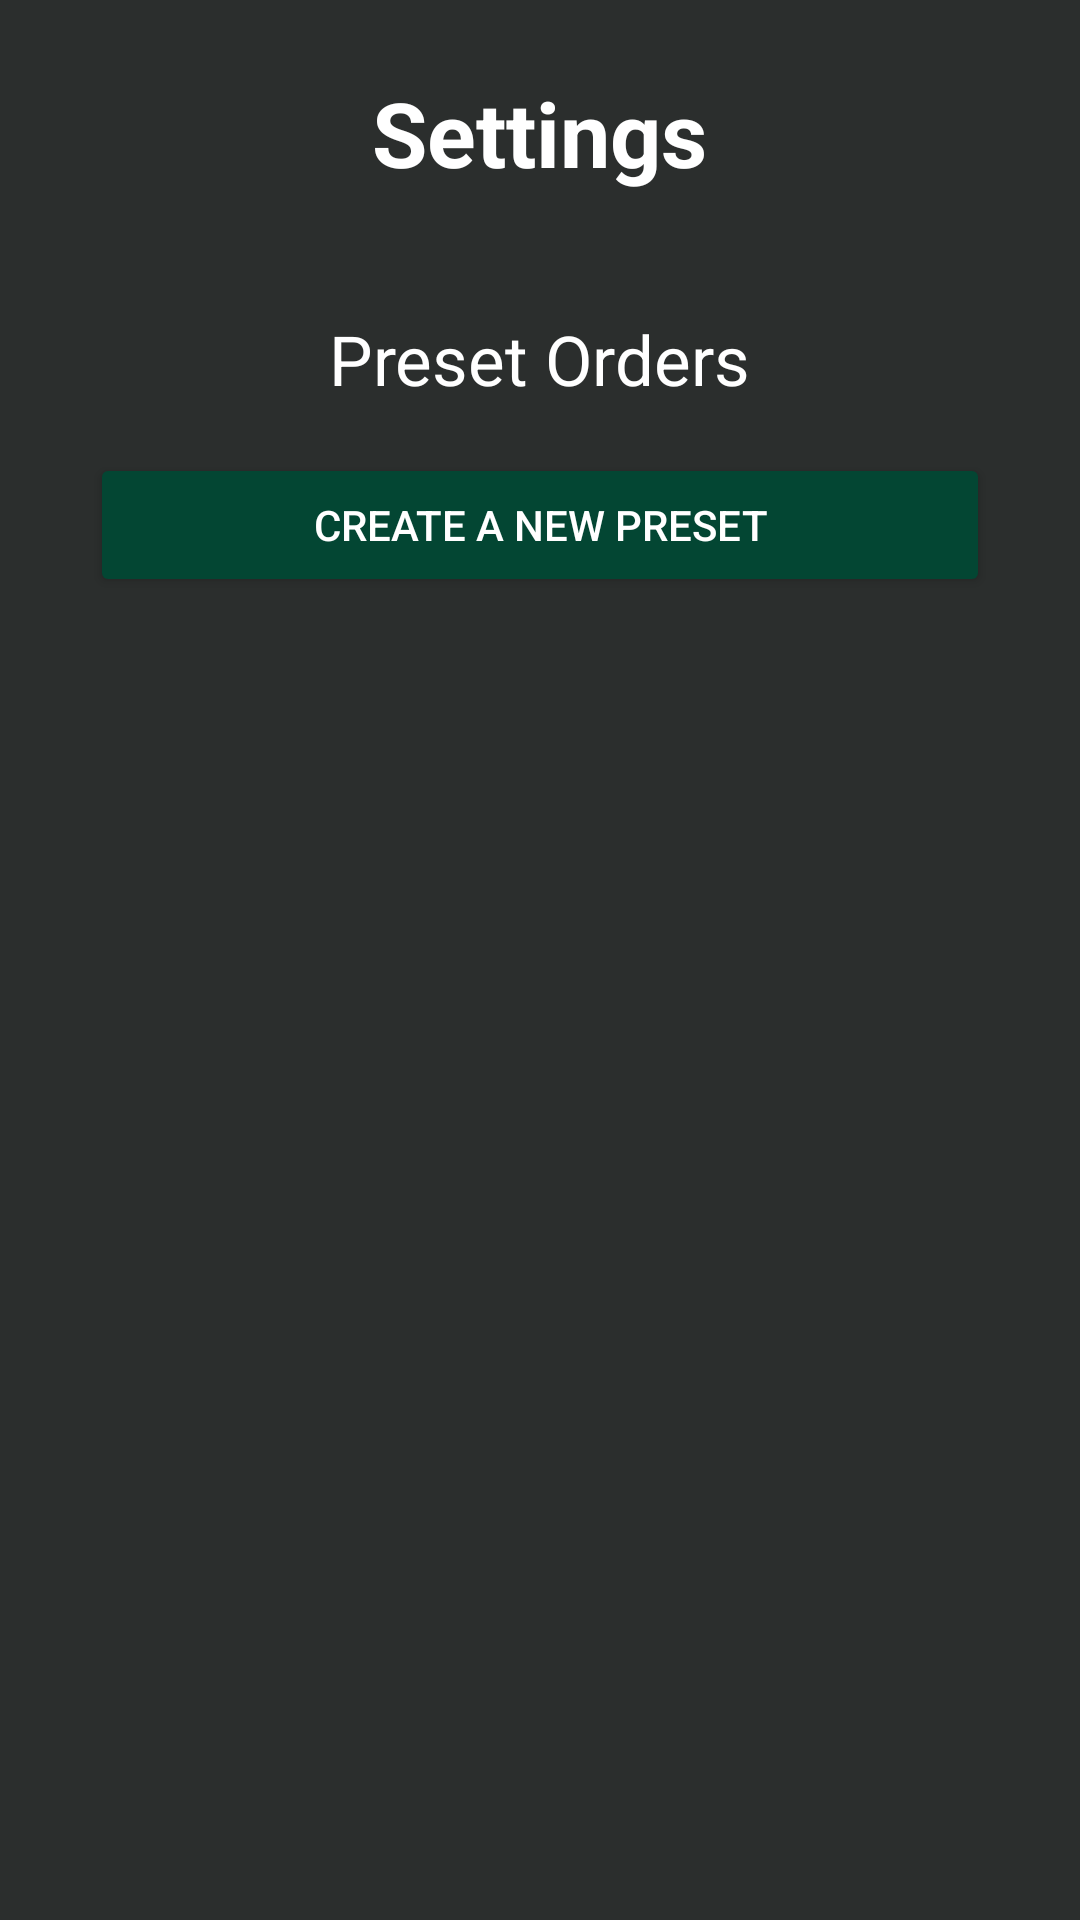

This screen was rendered from an Android layout file. Write that file and the resources it references.
<!-- AndroidManifest.xml: application theme Theme.Lazivery -->
<!-- res/layout/activity_settings.xml -->
<?xml version="1.0" encoding="utf-8"?>
<RelativeLayout xmlns:android="http://schemas.android.com/apk/res/android"
    android:layout_width="match_parent"
    android:layout_height="match_parent"
    android:background="@drawable/background_gradient">

    <TextView
        android:id="@+id/settings_title"
        android:layout_width="wrap_content"
        android:layout_height="wrap_content"
        android:layout_marginTop="24dp"
        android:layout_marginBottom="24dp"
        android:text="Settings"
        android:layout_centerHorizontal="true"
        android:textColor="@color/white"
        android:textSize="30sp"
        android:textStyle="bold" />
    <TextView
        android:id="@+id/preset"
        android:layout_width="wrap_content"
        android:layout_height="wrap_content"
        android:layout_centerHorizontal="true"
        android:layout_marginTop="16dp"
        android:text="Preset Orders"
        android:layout_below="@id/settings_title"
        android:textColor="@android:color/white"
        android:textSize="23sp" />

    <Button
        android:layout_width="match_parent"
        android:layout_height="wrap_content"
        android:layout_below="@+id/preset"
        android:backgroundTint="@color/buttonbglight"
        android:layout_marginRight="30dp"
        android:layout_marginLeft="30dp"
        android:layout_marginTop="16dp"
        android:text="Create a new preset"
        android:textColor="@android:color/white" />

</RelativeLayout>
<!-- resources referenced by this layout -->
<resources>
  <color name="buttonbglight">#034633</color>
  <color name="white">#FFFFFF</color>
  <!-- drawable background_gradient (drawable) -->
  <shape xmlns:android="http://schemas.android.com/apk/res/android"
      android:shape="rectangle">
  
      <gradient
          android:startColor="@color/bgcenter"
  
          android:endColor="@color/bgend"
          android:type="linear"/>
  
  </shape>
  <style name="Theme.Lazivery" parent="Theme.MaterialComponents.DayNight.NoActionBar">
          
          <item name="colorPrimary">@color/purple_500</item>
          <item name="colorPrimaryVariant">@color/purple_700</item>
          <item name="colorOnPrimary">@color/white</item>
          
          <item name="colorSecondary">@color/teal_200</item>
          <item name="colorSecondaryVariant">@color/teal_700</item>
          <item name="colorOnSecondary">@color/black</item>
          
          <item name="android:statusBarColor">?attr/colorPrimaryVariant</item>
          
      </style>
  <color name="bgcenter">#FF2B2E2D</color>
  <color name="bgend">#FF2B2E2D</color>
  <color name="purple_500">#FF6200EE</color>
  <color name="purple_700">#FF3700B3</color>
  <color name="teal_200">#FF03DAC5</color>
  <color name="teal_700">#FF018786</color>
  <color name="black">#FF000000</color>
</resources>
